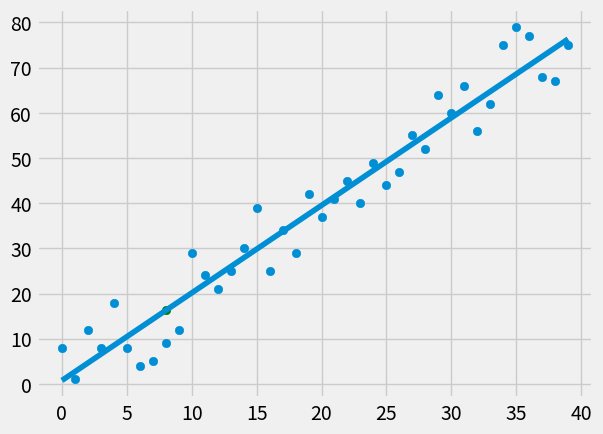

This figure's Python source:
from statistics import mean
import numpy as np
import matplotlib.pyplot as plt
from matplotlib import style
import random 

style.use('fivethirtyeight')

#xs = np.array([1,2,3,4,5,6], dtype=np.float64)
#ys = np.array([5,4,6,5,6,7], dtype=np.float64)

def create_dataset(hm, variance, step=2, correlation=False):
    val = 1
    ys = []
    '''for each val, apply some variance to get y
    then append, inc/dec each time by step, and repeating
    so each next y differs by a step and some random variance
    lastly get xs by i for i in range loop (0 to len(ys))'''
    for i in range(hm):
        y = val + random.randrange(-variance, variance)
        ys.append(y)
        '''to choose +ve or -ve correlation
        if neither, then no correlation,
        so all points will be random points within variance'''
        #if correlation == 'pos'/'neg' is fine actually
        if correlation and correlation == 'pos':
            val+=step
        elif correlation and correlation == 'neg':
            val-=step
    xs = [i for i in range(len(ys))]
    
    return np.array(xs, dtype=np.float64), np.array(ys, dtype=np.float64)

def best_fit_slope_and_intercept(xs,ys):
    m = ((mean(xs)*mean(ys)) - mean(xs*ys)) / (((mean(xs))**2) - mean((xs)**2))

    b = mean(ys) - m*(mean(xs))
    return m, b

def squared_error(ys_orig, ys_line):
    return sum((ys_line-ys_orig)**2)

def coefficient_of_determination(ys_orig, ys_line):
    y_mean_line = [mean(ys_orig) for y in ys_orig]
    squared_error_regr = squared_error(ys_orig, ys_line)
    squared_error_y_mean = squared_error(ys_orig, y_mean_line)
    return (1 - (squared_error_regr/squared_error_y_mean))

xs, ys = create_dataset(40, 10, 2, correlation='pos')

m, b = best_fit_slope_and_intercept(xs,ys)
#print(m, b)

regression_line = [(m*x)+b for x in xs] #create ys from xs array

predict_x = 8
predict_y = (m*predict_x)+b

r_squared = coefficient_of_determination(ys, regression_line)
print(r_squared)

plt.scatter(xs,ys)
plt.scatter(predict_x, predict_y, color='g')
plt.plot(xs, regression_line)
plt.show()

